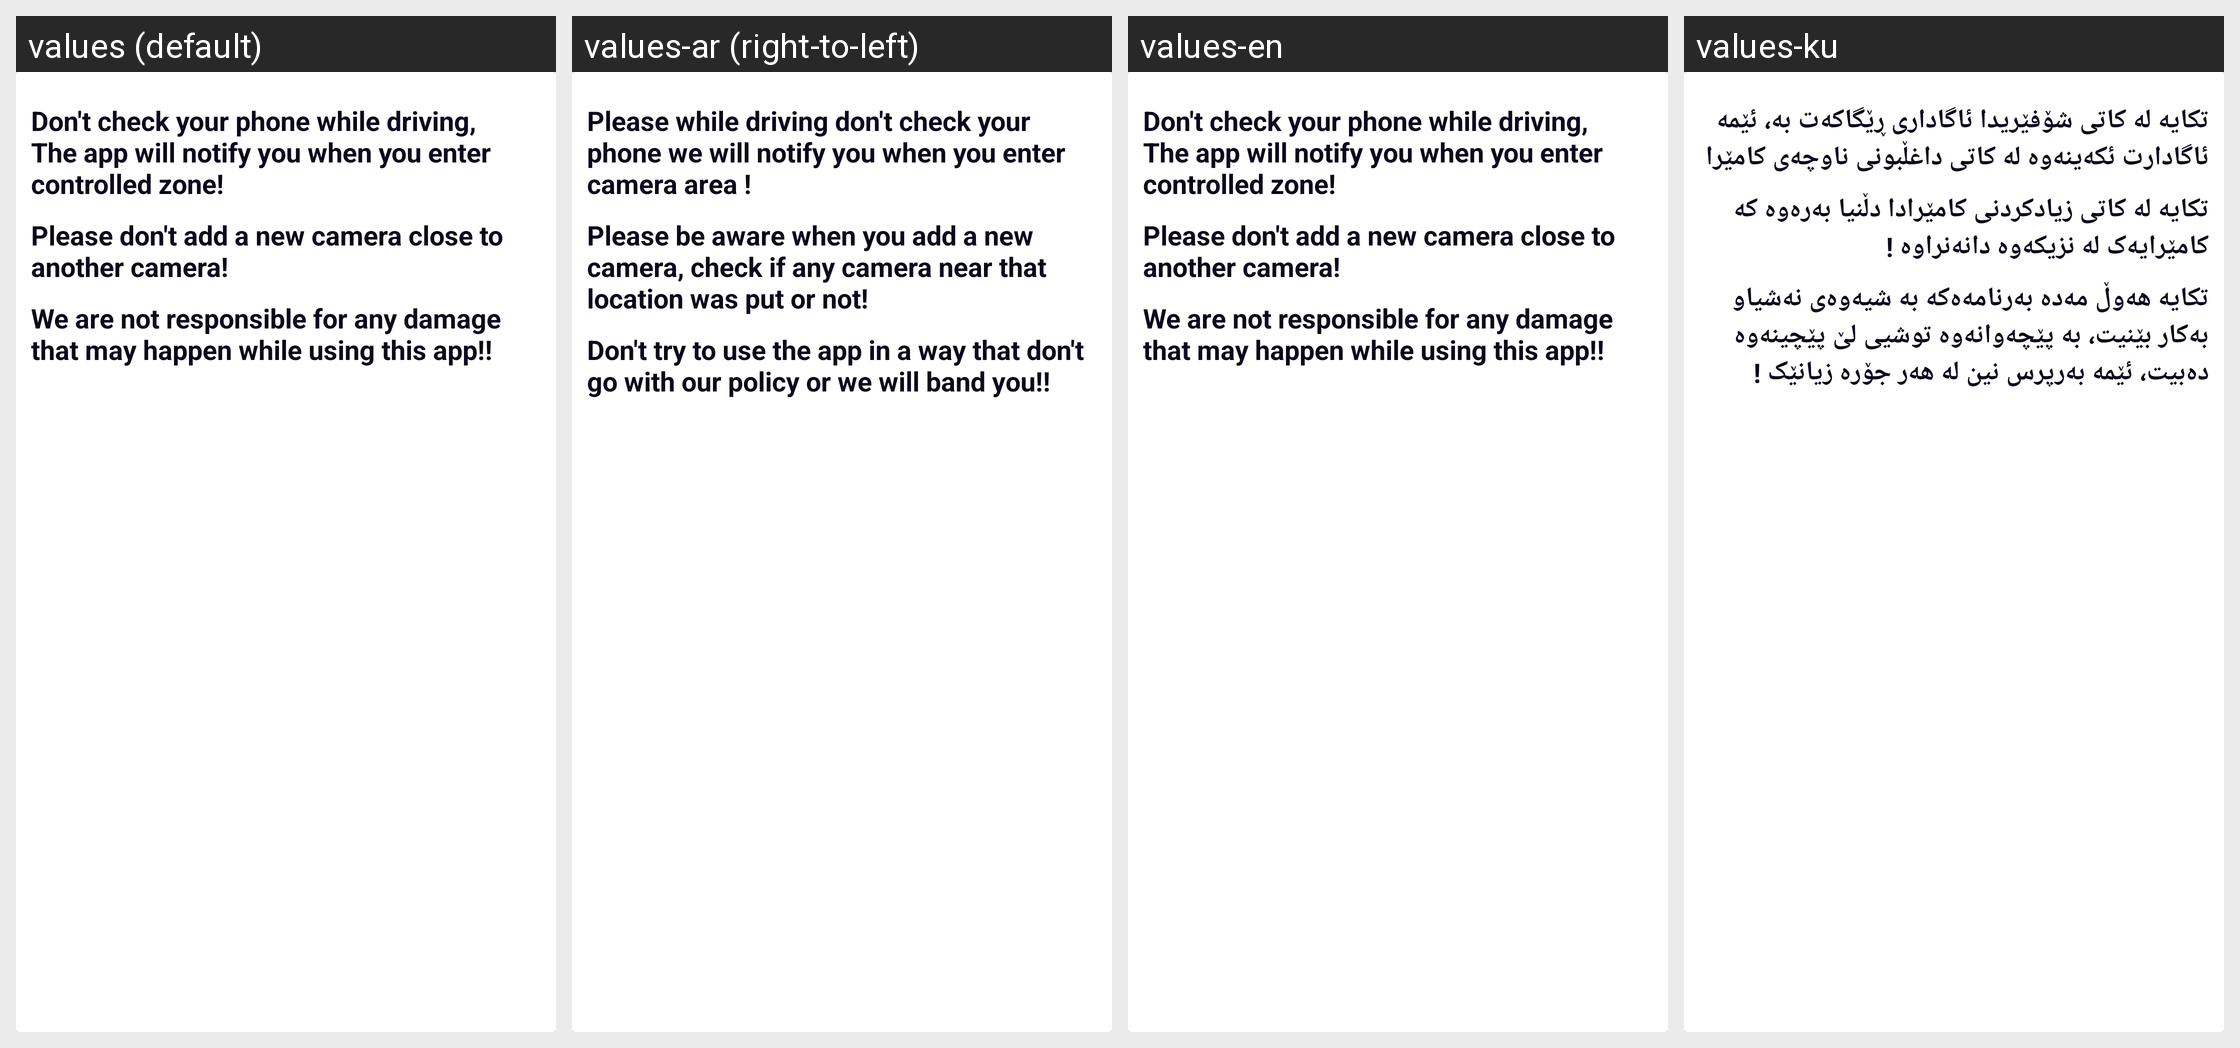

The same Android screen rendered under several of its app's locales, left to right. List the strings drawn on it with the default value and each locale's translation.
Android screen res/layout/bottom_sheet_rider.xml rendered under 4 locales, left to right: values (default), values-ar (right-to-left), values-en, values-ku. Device: Nexus 5 (rendered at 1080×1920; each locale shown at half size, 540×960, under a caption strip naming it); theme AppTheme.
Strings drawn on this screen, with the default value and each locale's value (text and hints the layout hard-codes, and strings that could not be matched under every locale, appear in the picture but are not listed):

rule_one
  values: Don't check your phone while driving, The app will notify you when you enter controlled zone!
  values-ar: Please while driving don't check your phone we will notify you when you enter camera area !
  values-en: Don't check your phone while driving, The app will notify you when you enter controlled zone!
  values-ku: تکایە لە کاتی شۆفێریدا ئاگاداری ڕێگاکەت بە، ئێمە ئاگادارت ئکەینەوە لە کاتی داغڵبونی ناوچەی کامێرا

rule_two
  values: Please don't add a new camera close to another camera!
  values-ar: Please be aware when you add a new camera, check if any camera near that location was put or not!
  values-en: Please don't add a new camera close to another camera!
  values-ku: تکایە لە کاتی زیادکردنی کامێرادا دڵنیا بەرەوە کە کامێرایەک لە نزیکەوە دانەنراوە !

rule_three
  values: We are not responsible for any damage that may happen while using this app!!
  values-ar: Don't try to use the app in a way that don't go with our policy or we will band you!!
  values-en: We are not responsible for any damage that may happen while using this app!!
  values-ku: تکایە هەوڵ مەدە بەرنامەەکە بە شیەوەی نەشیاو بەکار بێنیت، بە پێچەوانەوە توشیی لێ پێچینەوە دەبیت، ئێمە بەرپرس نین لە هەر جۆرە زیانێک !
